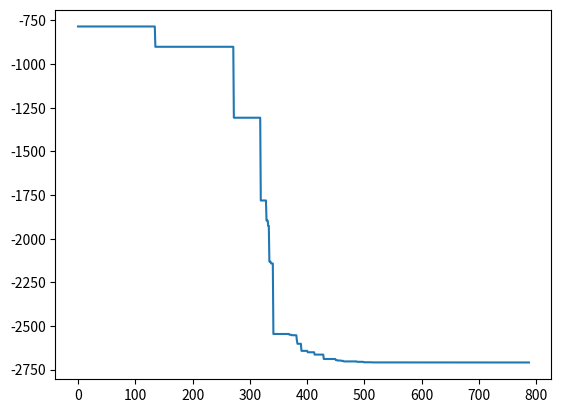

The matplotlib source for this figure:
import random
import copy
import time

import matplotlib.pyplot as plt
import numpy as np
import math

"""
题目一：
多父体杂交遗传算法
------------------
变量个数：n
编码方式：十进制编码
选择算子：~
杂交算子：1.多父体杂交  2.精英多父体杂交
变异算子：无
"""


def score_function(X_list):
    """
    目标函数
    :param X_list: 染色体组（多个变量组成的向量）
    :return: 目标函数值大小
    """
    score = 0
    x0 = X_list[0]
    for j in range(1, 6, 1):
        tmp = j * math.cos((j + 1) * x0 + j)
        score += tmp

    for n in range(1, N_para):
        x = X_list[n]
        y = 0
        for j in range(1, 6, 1):
            tmp = j * math.cos((j + 1) * x + j)
            y += tmp
        score *= y
    return score


def initial_population(pop_size):
    """
    初始化种群(一个种群内的每个个体由多个变量构成)
    :param pop_size: 种群个体数目
    :return:
    """
    population = []
    # 初始化生成范围在[-10,10]的pop_size个个体的十进制基因型种群
    for i in range(pop_size):
        per_chromosome = []
        for n in range(N_para):
            tmp_para = random.random() * 20 - 10
            per_chromosome.append(tmp_para)
        population.append(per_chromosome)
    return population


def cal_fitness(population):
    """
    输入N个变量的十进制染色体种群，计算种群中每个个体的适应值大小
    :param population:
    :return:
    """
    fitness = []
    for i in range(len(population)):
        x_list = population[i]
        tmp_fitness = score_function(x_list)
        fitness.append(tmp_fitness)
    return fitness


def find_max(population, fitness):
    max_fit = fitness[0]
    max_chromosome_idx = 0  # ！！！注意这里一定要是0
    for i in range(len(population)):
        tmpVal = fitness[i]
        if tmpVal > max_fit:
            max_fit = tmpVal
            max_chromosome_idx = i
    return max_chromosome_idx, max_fit


def find_min(population, fitness):
    min_fit = fitness[0]
    min_chromosome_idx = 0
    for i in range(len(population)):
        tmpVal = fitness[i]
        if tmpVal < min_fit:
            min_fit = tmpVal
            min_chromosome_idx = i
    return min_chromosome_idx, min_fit


def multi_parent_crossover(population, M_parent=5):
    """
    TODO: 不需要杂交概率？？？每一代进行一次即可？
    对种群中的个体，进行多父体杂交
    [直接对父母的染色体进行杂交更改]
    :param population:
    :param M_parent: 多父体杂交M参数
    :return:
    """
    parent_indexs = [random.randint(0, POP_SIZE - 1) for i in range(M_parent)]
    # 生成多父体杂交的alpha参数(随机生成M个参数)
    alphas = [random.uniform(-0.5, 1.5) for i in range(M_parent)]
    sum_alphas = np.sum(alphas)
    alphas = [i / sum_alphas for i in alphas]
    son = np.zeros(N_para)
    for i in range(M_parent):
        tmp_parent = np.array(population[parent_indexs[i]])
        son += tmp_parent * alphas[i]
    return son.tolist()


def excellent_multi_parent_crossover(population, fitness, M_parent=5, K_top=3, L_son = 5):
    """
    对种群中的个体，进行精英多父体杂交
    [直接对父母的染色体进行杂交更改]
    :param population:
    :param M_parent: 多父体杂交M参数
    :param K_top: K个最好的个体
    :return:
    """
    # 挑选K个最好的个体
    sort_fit = copy.deepcopy(fitness)
    sort_fit.sort()
    parent_indexs = []
    for i in range(K_top):
        tmp_val = sort_fit[i]
        tmp_idx = fitness.index(tmp_val)
        parent_indexs.append(tmp_idx)
    # 随机挑选M-K个个体
    other_parent_indexs = [random.randint(0, POP_SIZE - 1) for i in range(M_parent - K_top)]
    parent_indexs.extend(other_parent_indexs)
    # 生成多父体杂交的alpha参数(随机生成M个参数)
    sons = []
    for k in range(L_son):
        alphas = [random.uniform(-0.5, 1.5) for i in range(M_parent)]
        sum_alphas = np.sum(alphas)
        alphas = [i / sum_alphas for i in alphas]
        son = np.zeros(N_para)
        for i in range(M_parent):
            tmp_parent = np.array(population[parent_indexs[i]])
            son += tmp_parent * alphas[i]
        sons.append(son.tolist())
    return sons


def multi_parent_select(population, fitness, new_chromo):
    """
    多父体杂交选择算子
    :param population:
    :param fitness:
    :param new_chromo:
    :return:
    """
    # 计算新生成子代的适应值
    son_score = score_function(new_chromo)
    # 找出种群中的最差适应度值
    max_idx, max_fitness = find_max(population, fitness)
    if son_score < max_fitness:
        population[max_idx] = new_chromo
        fitness[max_idx] = son_score


def excellent_multi_parent_select(population, fitness, new_chromos):
    """
    精英多父体选择算子
    :param population:
    :param fitness:
    :param new_chromos: 精英多父体杂交算法选出来的n个子代新个体
    :return:
    """
    # 计算新生成子代的适应值
    son_scores = cal_fitness(new_chromos)
    # 选择表现最好的个体作为最终新产生的子个体
    best_son_idx, best_son_score = find_min(new_chromos, son_scores)
    new_son = new_chromos[best_son_idx]
    # 找出种群中的最差适应度值
    max_idx, max_fitness = find_max(population, fitness)
    if best_son_score < max_fitness:
        population[max_idx] = new_son
        fitness[max_idx] = best_son_score

def plot(results, iter_nums):
    X = []
    Y = []

    for i in range(iter_nums):
        X.append(i)
        Y.append(results[i][0])

    plt.plot(X, Y)
    plt.show()


if __name__ == '__main__':
    POP_SIZE = 100
    X_BOUND = [-10, 10]  # x取值范围
    N_GENERATION = 10000  # 最大迭代次数
    iter_nums = N_GENERATION  # 实际迭代次数
    CROSS_PROB = 0.7
    N_para = 3  # 变量个数
    M_parent = 10  # 杂交时父体个数
    K_top = 6  # 精英杂交算法中，选取topK个最好的个体作为父体
    L_son = 3  # 在子空间中生成L_son个新个体，选取其中一个与上一代的最差个体进行比较
    optimization = -2709.093505572829

    # 1.初始化种群
    start = time.perf_counter()
    pop = initial_population(POP_SIZE)
    # 2.迭代N代
    results = []
    for k in range(N_GENERATION):
        # 3.计算种群个体的适应度
        fitness = cal_fitness(pop)  # 计算种群每个个体的适应值
        best_chromo, best_fitness = find_min(population=pop, fitness=fitness)
        results.append([best_fitness, best_chromo])
        # 当最优值与优化目标接近时，结束演化
        if abs(best_fitness - optimization) < 1e-5:
            print('Reach the optimization object!Total iteration time {}'.format(k + 1))
            iter_nums = k + 1
            break
        # 4.交叉
        new_son = excellent_multi_parent_crossover(population=pop, fitness=fitness, M_parent=M_parent, K_top=6, L_son=4)
        # 5.进行种群个体选择
        excellent_multi_parent_select(pop, fitness, new_son)

    end = time.perf_counter()

    print('Running time: %s Seconds' % (end - start))
    min_fitness_index = np.argmin(fitness)
    print("min_fitness:", fitness[min_fitness_index])
    x = pop[min_fitness_index]
    print("min_x:", x)

    plot(results, iter_nums)
